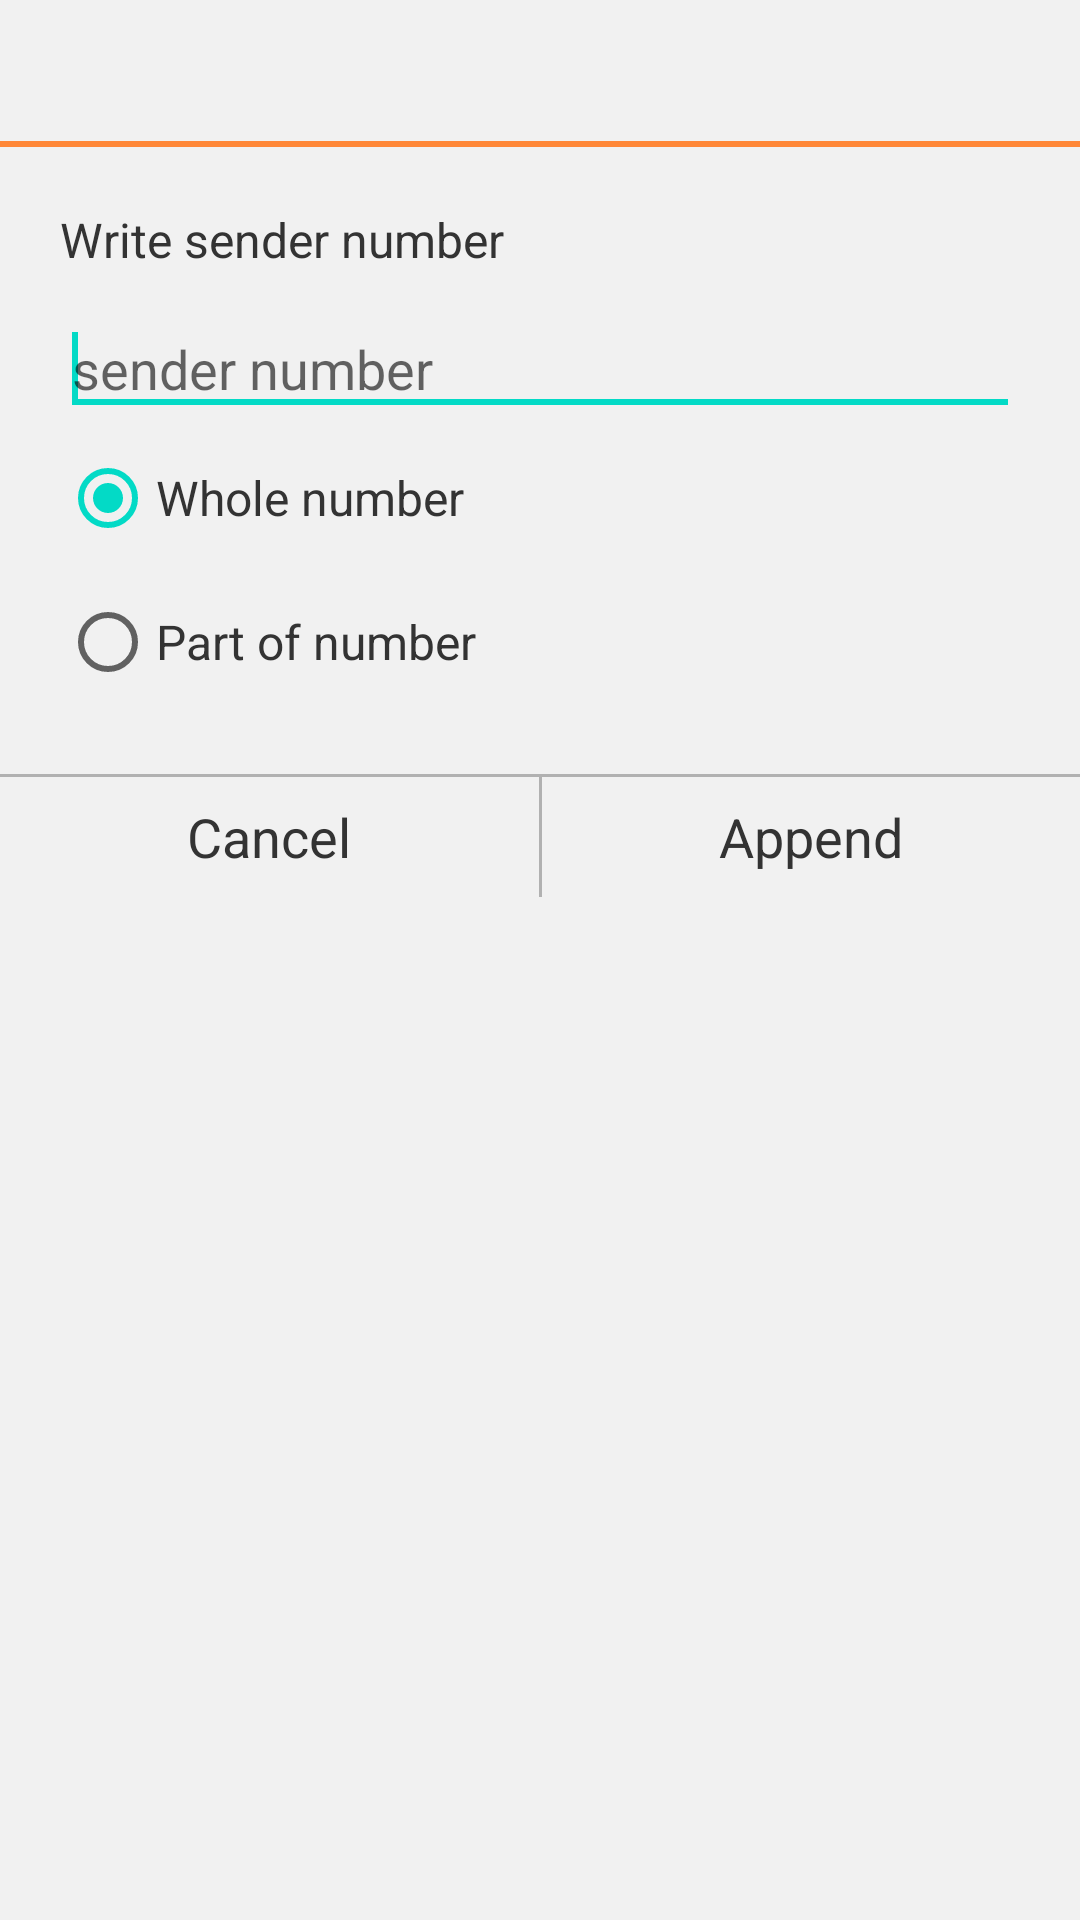

Android layout source for this screen:
<!-- AndroidManifest.xml: fallback theme Theme.MaterialComponents.DayNight.NoActionBar -->
<!-- res/layout/manual_add_contact.xml -->
<?xml version="1.0" encoding="utf-8"?>
  <LinearLayout xmlns:android="http://schemas.android.com/apk/res/android"
      android:layout_width="wrap_content"
      android:layout_height="wrap_content"
      android:background="@color/dlg_bkgr"
      android:minWidth="@dimen/dlg_min_width"
      android:orientation="vertical" >

      <TextView
          android:id="@+id/dlgTitle"
          android:layout_width="match_parent"
          android:layout_height="wrap_content"
          android:layout_marginTop="10dp"
          android:layout_marginBottom="10dp"
          android:gravity="center"
          android:textSize="@dimen/dlg_title_text"
          android:textColor="@color/dlg_title_text" />
      
      <View
          android:layout_width="match_parent"
          android:layout_height="@dimen/dlg_title_line_size"
          android:background="@color/dlg_line" />

    <LinearLayout
        android:layout_width="match_parent"
        android:layout_height="wrap_content"
      	android:paddingLeft="20dp"
      	android:paddingRight="20dp"
	    android:layout_marginTop="20dp"
	    android:layout_marginBottom="20dp"
        android:orientation="vertical" >
		        
	      <TextView
	          android:id="@+id/text"
	          android:layout_width="match_parent"
	          android:layout_height="wrap_content"
	          android:gravity="left|center_vertical"
	          android:textSize="@dimen/dlg_text"
	          android:textColor="@color/dlg_text"
	          android:text="@string/write_sender_number" />
	
	        <EditText
	            android:id="@+id/filterSenderEdit"
	            android:layout_width="match_parent"
	            android:layout_height="wrap_content"
	            android:layout_marginTop="10dp"
	            android:hint="@string/txt_sender_number" >
	
	            <requestFocus />
	        </EditText>
	        
			<RadioGroup
		        android:id="@+id/radioGroup1"
		        android:layout_width="wrap_content"
		        android:layout_height="wrap_content"
		        android:orientation="vertical" >
		            
		        <RadioButton
		            android:id="@+id/wholeWord"
		            android:layout_width="wrap_content"
		            android:layout_height="wrap_content"
		            android:textSize="@dimen/dlg_text"
		            android:textColor="@color/dlg_text"
		            android:checked="true"
		            android:text="@string/rbtn_full_sender" />
	
		        <RadioButton
		            android:id="@+id/partOfWord"
		            android:layout_width="wrap_content"
		            android:layout_height="wrap_content"
		            android:textSize="@dimen/dlg_text"
		            android:textColor="@color/dlg_text"
		            android:text="@string/rbtn_part_of_sender" />
	        
	        </RadioGroup>
    
    </LinearLayout>
	
      <View
          android:layout_width="match_parent"
          android:layout_height="@dimen/dlg_btn_line"
          android:background="@color/dlg_btn_line" />
	
	    <LinearLayout
	        android:layout_width="match_parent"
	        android:layout_height="@dimen/dlg_btn_height" >
      
	        <TextView
	            android:id="@+id/btnCancelFilter"
	            android:layout_width="match_parent"
	            android:layout_height="match_parent"
	            android:layout_weight="1"
	            android:gravity="center"
	            android:background="@drawable/dlg_btn"
	            android:textSize="@dimen/dlg_btn_text"
	            android:textColor="@color/dlg_btn_text"
	            android:text="@string/btn_cancel" />
		
	      <View
	          android:layout_width="@dimen/dlg_btn_line"
	          android:layout_height="match_parent"
	          android:background="@color/dlg_btn_line" />
	
	        <TextView
	            android:id="@+id/btnAppendFilter"
	            android:layout_width="match_parent"
	            android:layout_height="match_parent"
	            android:layout_weight="1"
	            android:gravity="center"
	            android:background="@drawable/dlg_btn"
	            android:textSize="@dimen/dlg_btn_text"
	            android:textColor="@color/dlg_btn_text"
	            android:text="@string/btn_append" />
	
	    </LinearLayout>

  </LinearLayout>
<!-- resources referenced by this layout -->
<resources>
  <color name="dlg_bkgr">#FFF1F1F1</color>
  <color name="dlg_btn_line">#FFB1B1B1</color>
  <color name="dlg_btn_text">#FF333333</color>
  <color name="dlg_line">#FFFF8737</color>
  <color name="dlg_text">#FF333333</color>
  <color name="dlg_title_text">#FFE04B39</color>
  <dimen name="dlg_btn_height">40dp</dimen>
  <dimen name="dlg_btn_line">1dp</dimen>
  <dimen name="dlg_btn_text">18sp</dimen>
  <dimen name="dlg_min_width">260dp</dimen>
  <dimen name="dlg_text">16sp</dimen>
  <dimen name="dlg_title_line_size">2dp</dimen>
  <dimen name="dlg_title_text">20sp</dimen>
  <!-- drawable dlg_btn (drawable) -->
  <?xml version="1.0" encoding="utf-8"?>
  <selector xmlns:android="http://schemas.android.com/apk/res/android">
  
  	<item
  		android:state_pressed="true"
  		android:drawable="@color/dlg_btn_prsd" />
  
  	<item
  		android:state_enabled="true"
  		android:drawable="@color/dlg_btn_idle" />
  		
  	<item
  		android:state_enabled="false"
  		android:drawable="@color/dlg_btn_dis" />
  
  </selector>
  <string name="btn_append">Append</string>
  <string name="btn_cancel">Cancel</string>
  <string name="rbtn_full_sender">Whole number</string>
  <string name="rbtn_part_of_sender">Part of number</string>
  <string name="txt_sender_number">sender number</string>
  <string name="write_sender_number">Write sender number</string>
  <color name="dlg_btn_prsd">#FFFF6C00</color>
  <color name="dlg_btn_idle">#00FFFFFF</color>
  <color name="dlg_btn_dis">#00000000</color>
</resources>
